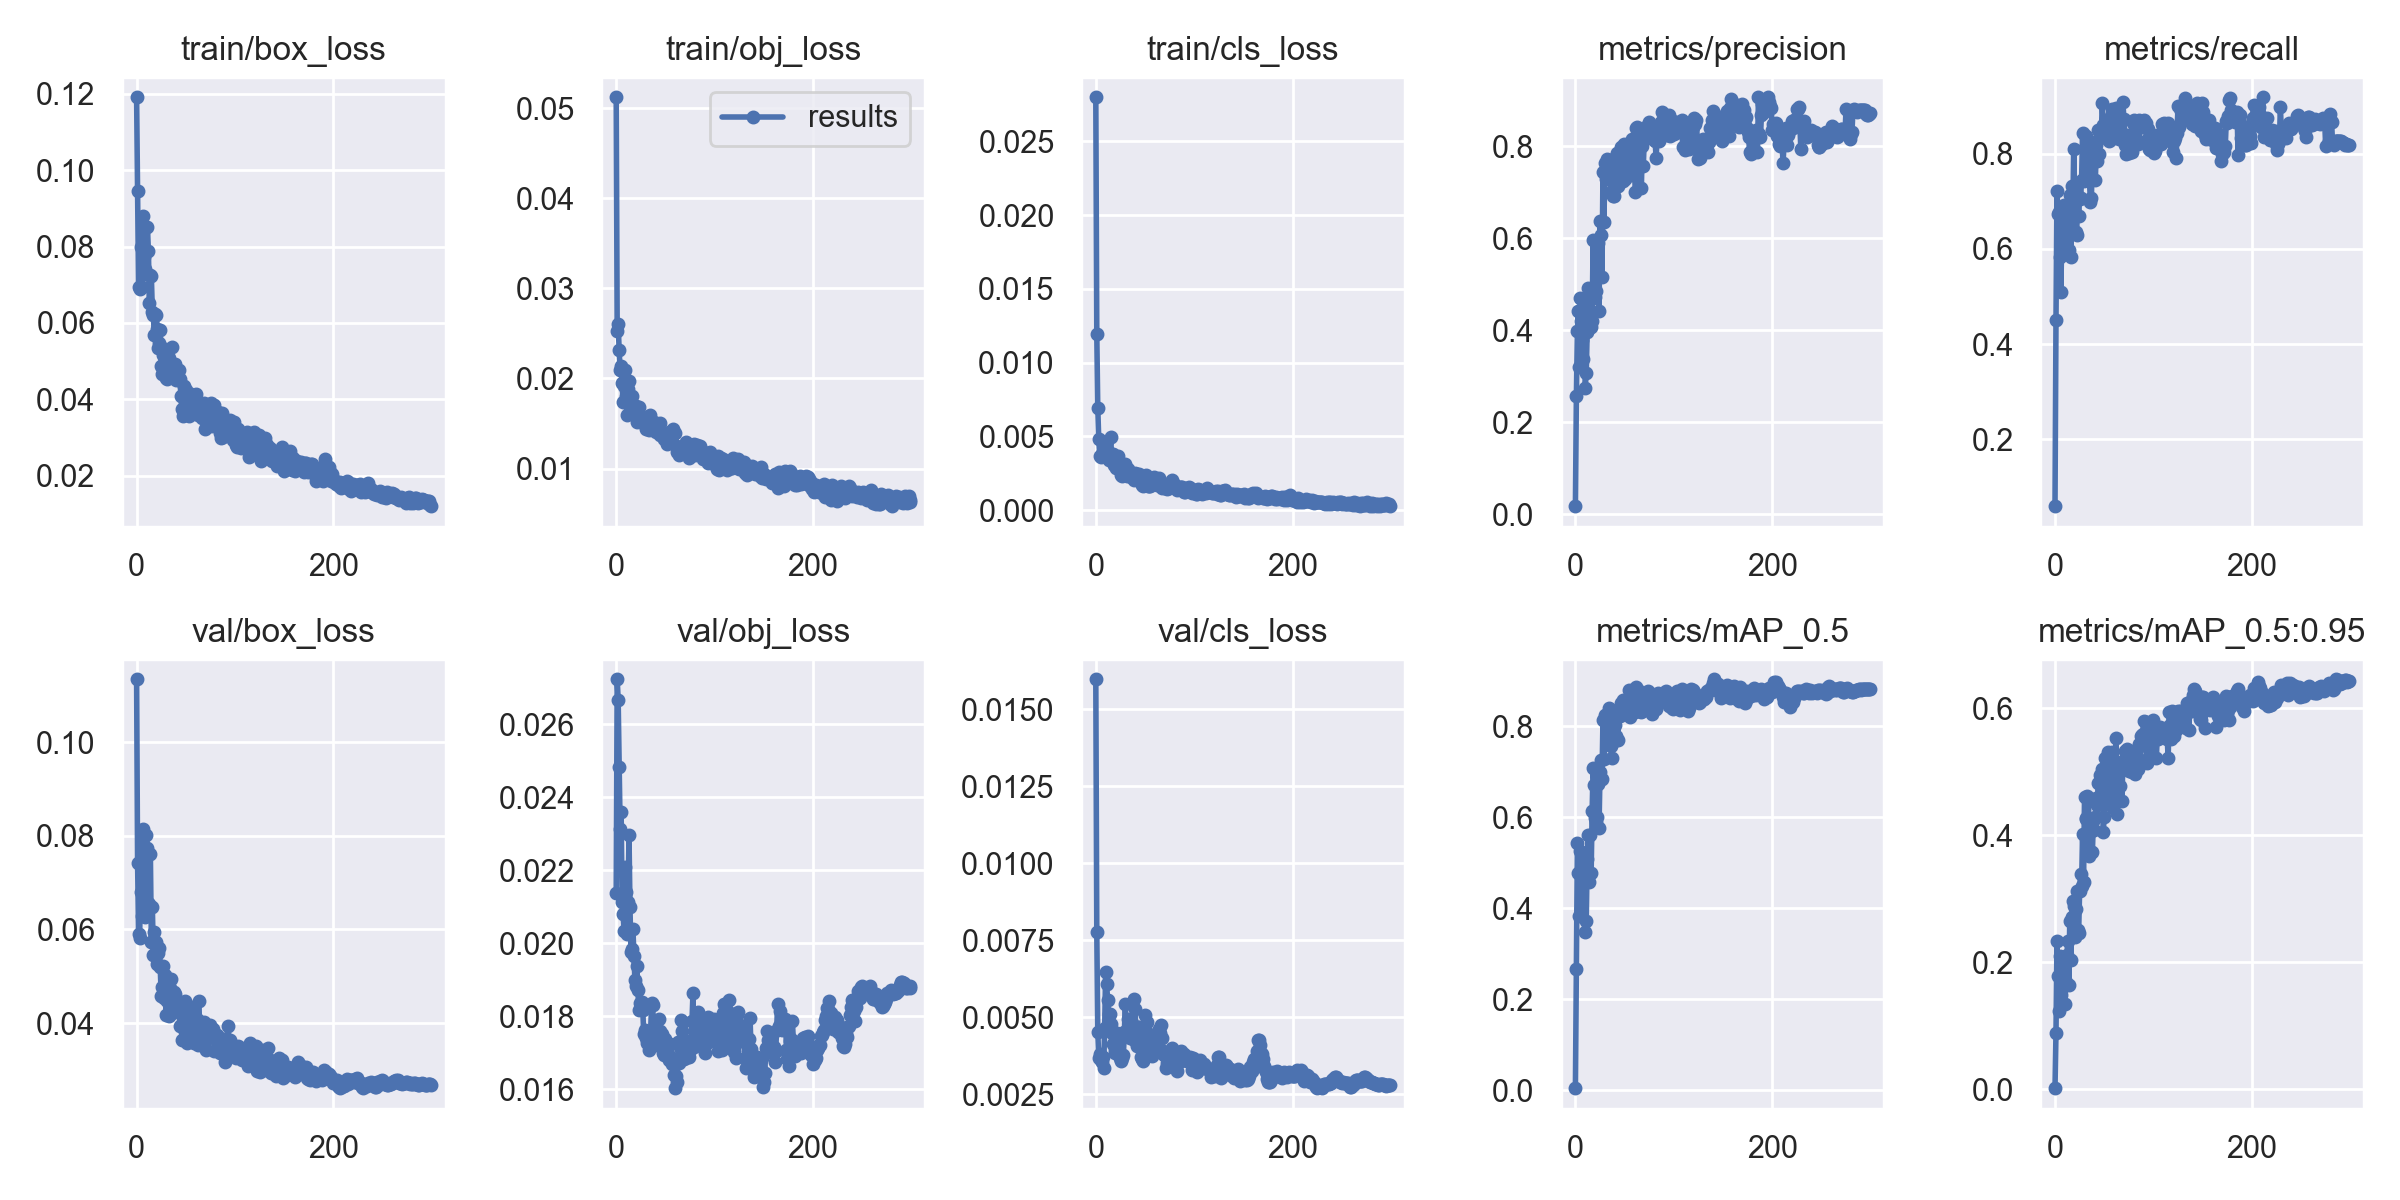

The file beside this chart, header and first rows:
epoch, train/box_loss, train/obj_loss, train/cls_loss, metrics/precision, metrics/recall, metrics/mAP_0.5, metrics/mAP_0.5:0.95, val/box_loss, val/obj_loss, val/cls_loss, x/lr0, x/lr1, x/lr2
0, 0.1191, 0.0512, 0.02798, 0.01799, 0.05908, 0.004878, 0.001411, 0.1135, 0.02138, 0.01597, 0.0892, 0.0012, 0.0012
1, 0.0945, 0.02529, 0.01192, 0.2581, 0.4515, 0.2665, 0.08876, 0.07426, 0.02724, 0.007757, 0.07749, 0.002492, 0.002492
2, 0.06951, 0.02604, 0.00695, 0.3995, 0.7221, 0.5438, 0.2326, 0.05895, 0.02668, 0.004528, 0.06578, 0.003775, 0.003775
3, 0.06897, 0.02312, 0.004795, 0.4421, 0.6741, 0.4771, 0.1784, 0.05808, 0.02483, 0.003676, 0.05405, 0.00505, 0.00505
4, 0.07996, 0.02094, 0.003656, 0.3197, 0.6771, 0.3832, 0.1224, 0.06803, 0.02314, 0.00381, 0.04232, 0.006315, 0.006315
5, 0.06936, 0.02143, 0.003638, 0.4707, 0.5839, 0.5259, 0.2104, 0.06285, 0.02359, 0.003625, 0.03057, 0.007573, 0.007573
6, 0.07416, 0.01946, 0.003788, 0.4206, 0.5087, 0.3992, 0.1478, 0.08141, 0.02114, 0.003556, 0.01882, 0.008822, 0.008822
7, 0.08813, 0.01735, 0.003943, 0.3785, 0.6542, 0.5062, 0.1671, 0.07206, 0.0208, 0.003708, 0.009769, 0.009769, 0.009769
8, 0.0772, 0.01912, 0.004594, 0.3385, 0.6126, 0.5026, 0.1887, 0.08047, 0.02035, 0.003351, 0.009769, 0.009769, 0.009769
9, 0.07409, 0.02095, 0.004449, 0.455, 0.6915, 0.4862, 0.1919, 0.06275, 0.02209, 0.004639, 0.009736, 0.009736, 0.009736
10, 0.07286, 0.01801, 0.004229, 0.2757, 0.6296, 0.3487, 0.1341, 0.08015, 0.0214, 0.006472, 0.009703, 0.009703, 0.009703
11, 0.08516, 0.01592, 0.004721, 0.3072, 0.6027, 0.3714, 0.1691, 0.07735, 0.02026, 0.006081, 0.00967, 0.00967, 0.00967
12, 0.07876, 0.01881, 0.00389, 0.3957, 0.6559, 0.5089, 0.2118, 0.06574, 0.02115, 0.005549, 0.009637, 0.009637, 0.009637
13, 0.06524, 0.01976, 0.003426, 0.4927, 0.6381, 0.5605, 0.2325, 0.0654, 0.02298, 0.005095, 0.009604, 0.009604, 0.009604
14, 0.07244, 0.01798, 0.003707, 0.4051, 0.5972, 0.4589, 0.1646, 0.07607, 0.02099, 0.005092, 0.009571, 0.009571, 0.009571
15, 0.07218, 0.01618, 0.004963, 0.4399, 0.7145, 0.5613, 0.265, 0.05733, 0.01975, 0.00478, 0.009538, 0.009538, 0.009538
16, 0.06299, 0.01803, 0.003809, 0.4072, 0.5838, 0.4776, 0.2027, 0.06482, 0.01985, 0.004493, 0.009505, 0.009505, 0.009505
17, 0.06209, 0.0168, 0.003834, 0.421, 0.7316, 0.6149, 0.2711, 0.05457, 0.02038, 0.004136, 0.009472, 0.009472, 0.009472
18, 0.05675, 0.01638, 0.003093, 0.5961, 0.6668, 0.7085, 0.2966, 0.05944, 0.01965, 0.004165, 0.009439, 0.009439, 0.009439
19, 0.06224, 0.01669, 0.003145, 0.4707, 0.8108, 0.671, 0.2888, 0.05468, 0.01899, 0.00382, 0.009406, 0.009406, 0.009406
20, 0.06211, 0.01697, 0.003275, 0.4717, 0.7168, 0.5987, 0.2391, 0.05743, 0.01884, 0.00394, 0.009373, 0.009373, 0.009373
21, 0.05839, 0.01522, 0.002839, 0.485, 0.6365, 0.5901, 0.2835, 0.05266, 0.01938, 0.004339, 0.00934, 0.00934, 0.00934
22, 0.05354, 0.01623, 0.002979, 0.5206, 0.6287, 0.6001, 0.3123, 0.05493, 0.01873, 0.004478, 0.009307, 0.009307, 0.009307
23, 0.05478, 0.01683, 0.00365, 0.5894, 0.7115, 0.6728, 0.2511, 0.05611, 0.01818, 0.004294, 0.009274, 0.009274, 0.009274
24, 0.05812, 0.0158, 0.003161, 0.4431, 0.6702, 0.5767, 0.2451, 0.05192, 0.01837, 0.00433, 0.009241, 0.009241, 0.009241
25, 0.0486, 0.01571, 0.002822, 0.6371, 0.7047, 0.7, 0.3113, 0.04588, 0.01825, 0.003684, 0.009208, 0.009208, 0.009208
26, 0.04651, 0.01573, 0.002383, 0.6081, 0.7073, 0.7261, 0.339, 0.04763, 0.01839, 0.003566, 0.009175, 0.009175, 0.009175
27, 0.05172, 0.01576, 0.002316, 0.5154, 0.7441, 0.6836, 0.3204, 0.05213, 0.01818, 0.003685, 0.009142, 0.009142, 0.009142
28, 0.05166, 0.01507, 0.002743, 0.7441, 0.8434, 0.8148, 0.402, 0.04529, 0.0175, 0.003775, 0.009109, 0.009109, 0.009109
29, 0.0533, 0.01486, 0.002933, 0.6356, 0.7425, 0.7288, 0.326, 0.05037, 0.01763, 0.004505, 0.009076, 0.009076, 0.009076
30, 0.04547, 0.01442, 0.003145, 0.763, 0.812, 0.824, 0.4605, 0.04177, 0.01741, 0.005433, 0.009043, 0.009043, 0.009043
31, 0.04524, 0.01465, 0.002518, 0.7283, 0.8368, 0.8112, 0.4274, 0.04482, 0.01727, 0.004434, 0.00901, 0.00901, 0.00901
32, 0.04941, 0.01469, 0.002291, 0.7717, 0.7515, 0.8047, 0.4254, 0.04489, 0.01746, 0.004568, 0.008977, 0.008977, 0.008977
33, 0.05069, 0.01431, 0.002804, 0.7696, 0.7954, 0.8298, 0.4619, 0.04145, 0.01707, 0.004938, 0.008944, 0.008944, 0.008944
34, 0.04691, 0.01595, 0.002578, 0.7486, 0.8254, 0.8412, 0.4562, 0.0474, 0.01717, 0.004411, 0.008911, 0.008911, 0.008911
35, 0.04938, 0.01527, 0.002338, 0.7713, 0.7437, 0.7714, 0.3671, 0.04952, 0.01761, 0.004334, 0.008878, 0.008878, 0.008878
36, 0.05373, 0.01483, 0.002237, 0.726, 0.699, 0.7574, 0.4044, 0.04216, 0.01836, 0.004865, 0.008845, 0.008845, 0.008845
37, 0.04708, 0.01428, 0.002308, 0.7022, 0.708, 0.7306, 0.3739, 0.04533, 0.01833, 0.004704, 0.008812, 0.008812, 0.008812
38, 0.04711, 0.01522, 0.002291, 0.6919, 0.8109, 0.7718, 0.3741, 0.04663, 0.01767, 0.004283, 0.008779, 0.008779, 0.008779
39, 0.04935, 0.01448, 0.002033, 0.6925, 0.7915, 0.7669, 0.4218, 0.04623, 0.01763, 0.005576, 0.008746, 0.008746, 0.008746
40, 0.04516, 0.01412, 0.002533, 0.7101, 0.8258, 0.8037, 0.408, 0.04345, 0.01728, 0.005261, 0.008713, 0.008713, 0.008713
41, 0.04564, 0.01442, 0.002275, 0.7441, 0.7448, 0.779, 0.4289, 0.04454, 0.01722, 0.0042, 0.00868, 0.00868, 0.00868
42, 0.0453, 0.01453, 0.002466, 0.7859, 0.8194, 0.829, 0.4586, 0.04323, 0.01738, 0.004076, 0.008647, 0.008647, 0.008647
43, 0.04771, 0.01428, 0.002256, 0.7148, 0.7843, 0.7707, 0.4478, 0.04277, 0.01792, 0.004688, 0.008614, 0.008614, 0.008614
44, 0.04544, 0.01511, 0.002478, 0.7633, 0.8492, 0.8303, 0.4816, 0.03939, 0.01741, 0.004684, 0.008581, 0.008581, 0.008581
45, 0.04088, 0.01373, 0.00196, 0.7798, 0.7998, 0.8231, 0.4519, 0.04384, 0.01759, 0.004297, 0.008548, 0.008548, 0.008548
46, 0.03732, 0.01384, 0.002009, 0.7984, 0.8333, 0.8507, 0.4941, 0.03629, 0.01724, 0.003722, 0.008515, 0.008515, 0.008515
47, 0.03558, 0.01397, 0.001692, 0.7787, 0.835, 0.829, 0.4653, 0.0425, 0.0175, 0.003639, 0.008482, 0.008482, 0.008482
48, 0.04359, 0.01395, 0.001638, 0.7248, 0.9068, 0.8571, 0.5049, 0.03883, 0.01699, 0.003575, 0.008449, 0.008449, 0.008449
49, 0.03981, 0.01331, 0.002183, 0.8061, 0.8616, 0.8456, 0.4053, 0.04462, 0.01695, 0.004574, 0.008416, 0.008416, 0.008416
50, 0.04232, 0.01347, 0.00216, 0.73, 0.8482, 0.8311, 0.4286, 0.04189, 0.01739, 0.005071, 0.008383, 0.008383, 0.008383
51, 0.03976, 0.0136, 0.002374, 0.7841, 0.8405, 0.8557, 0.521, 0.03578, 0.01695, 0.004541, 0.00835, 0.00835, 0.00835
52, 0.03956, 0.01271, 0.002096, 0.7644, 0.867, 0.8563, 0.4955, 0.04121, 0.01701, 0.004833, 0.008317, 0.008317, 0.008317
53, 0.03554, 0.01364, 0.001626, 0.7405, 0.861, 0.8371, 0.5159, 0.03741, 0.01697, 0.003895, 0.008284, 0.008284, 0.008284
54, 0.03869, 0.01407, 0.001638, 0.7861, 0.8499, 0.8798, 0.5316, 0.03932, 0.01682, 0.003806, 0.008251, 0.008251, 0.008251
55, 0.04133, 0.01361, 0.001626, 0.7426, 0.828, 0.8199, 0.4706, 0.041, 0.01725, 0.004153, 0.008218, 0.008218, 0.008218
56, 0.03996, 0.01349, 0.001958, 0.7505, 0.8296, 0.8467, 0.5068, 0.03834, 0.01685, 0.004132, 0.008185, 0.008185, 0.008185
57, 0.03824, 0.01296, 0.001867, 0.7385, 0.8793, 0.8549, 0.455, 0.04351, 0.0167, 0.003724, 0.008152, 0.008152, 0.008152
58, 0.03941, 0.0144, 0.001859, 0.8149, 0.8941, 0.8765, 0.5314, 0.03574, 0.01681, 0.004331, 0.008119, 0.008119, 0.008119
59, 0.03963, 0.01397, 0.002254, 0.7858, 0.8521, 0.844, 0.4424, 0.03977, 0.0164, 0.003953, 0.008086, 0.008086, 0.008086
... 240 more rows
